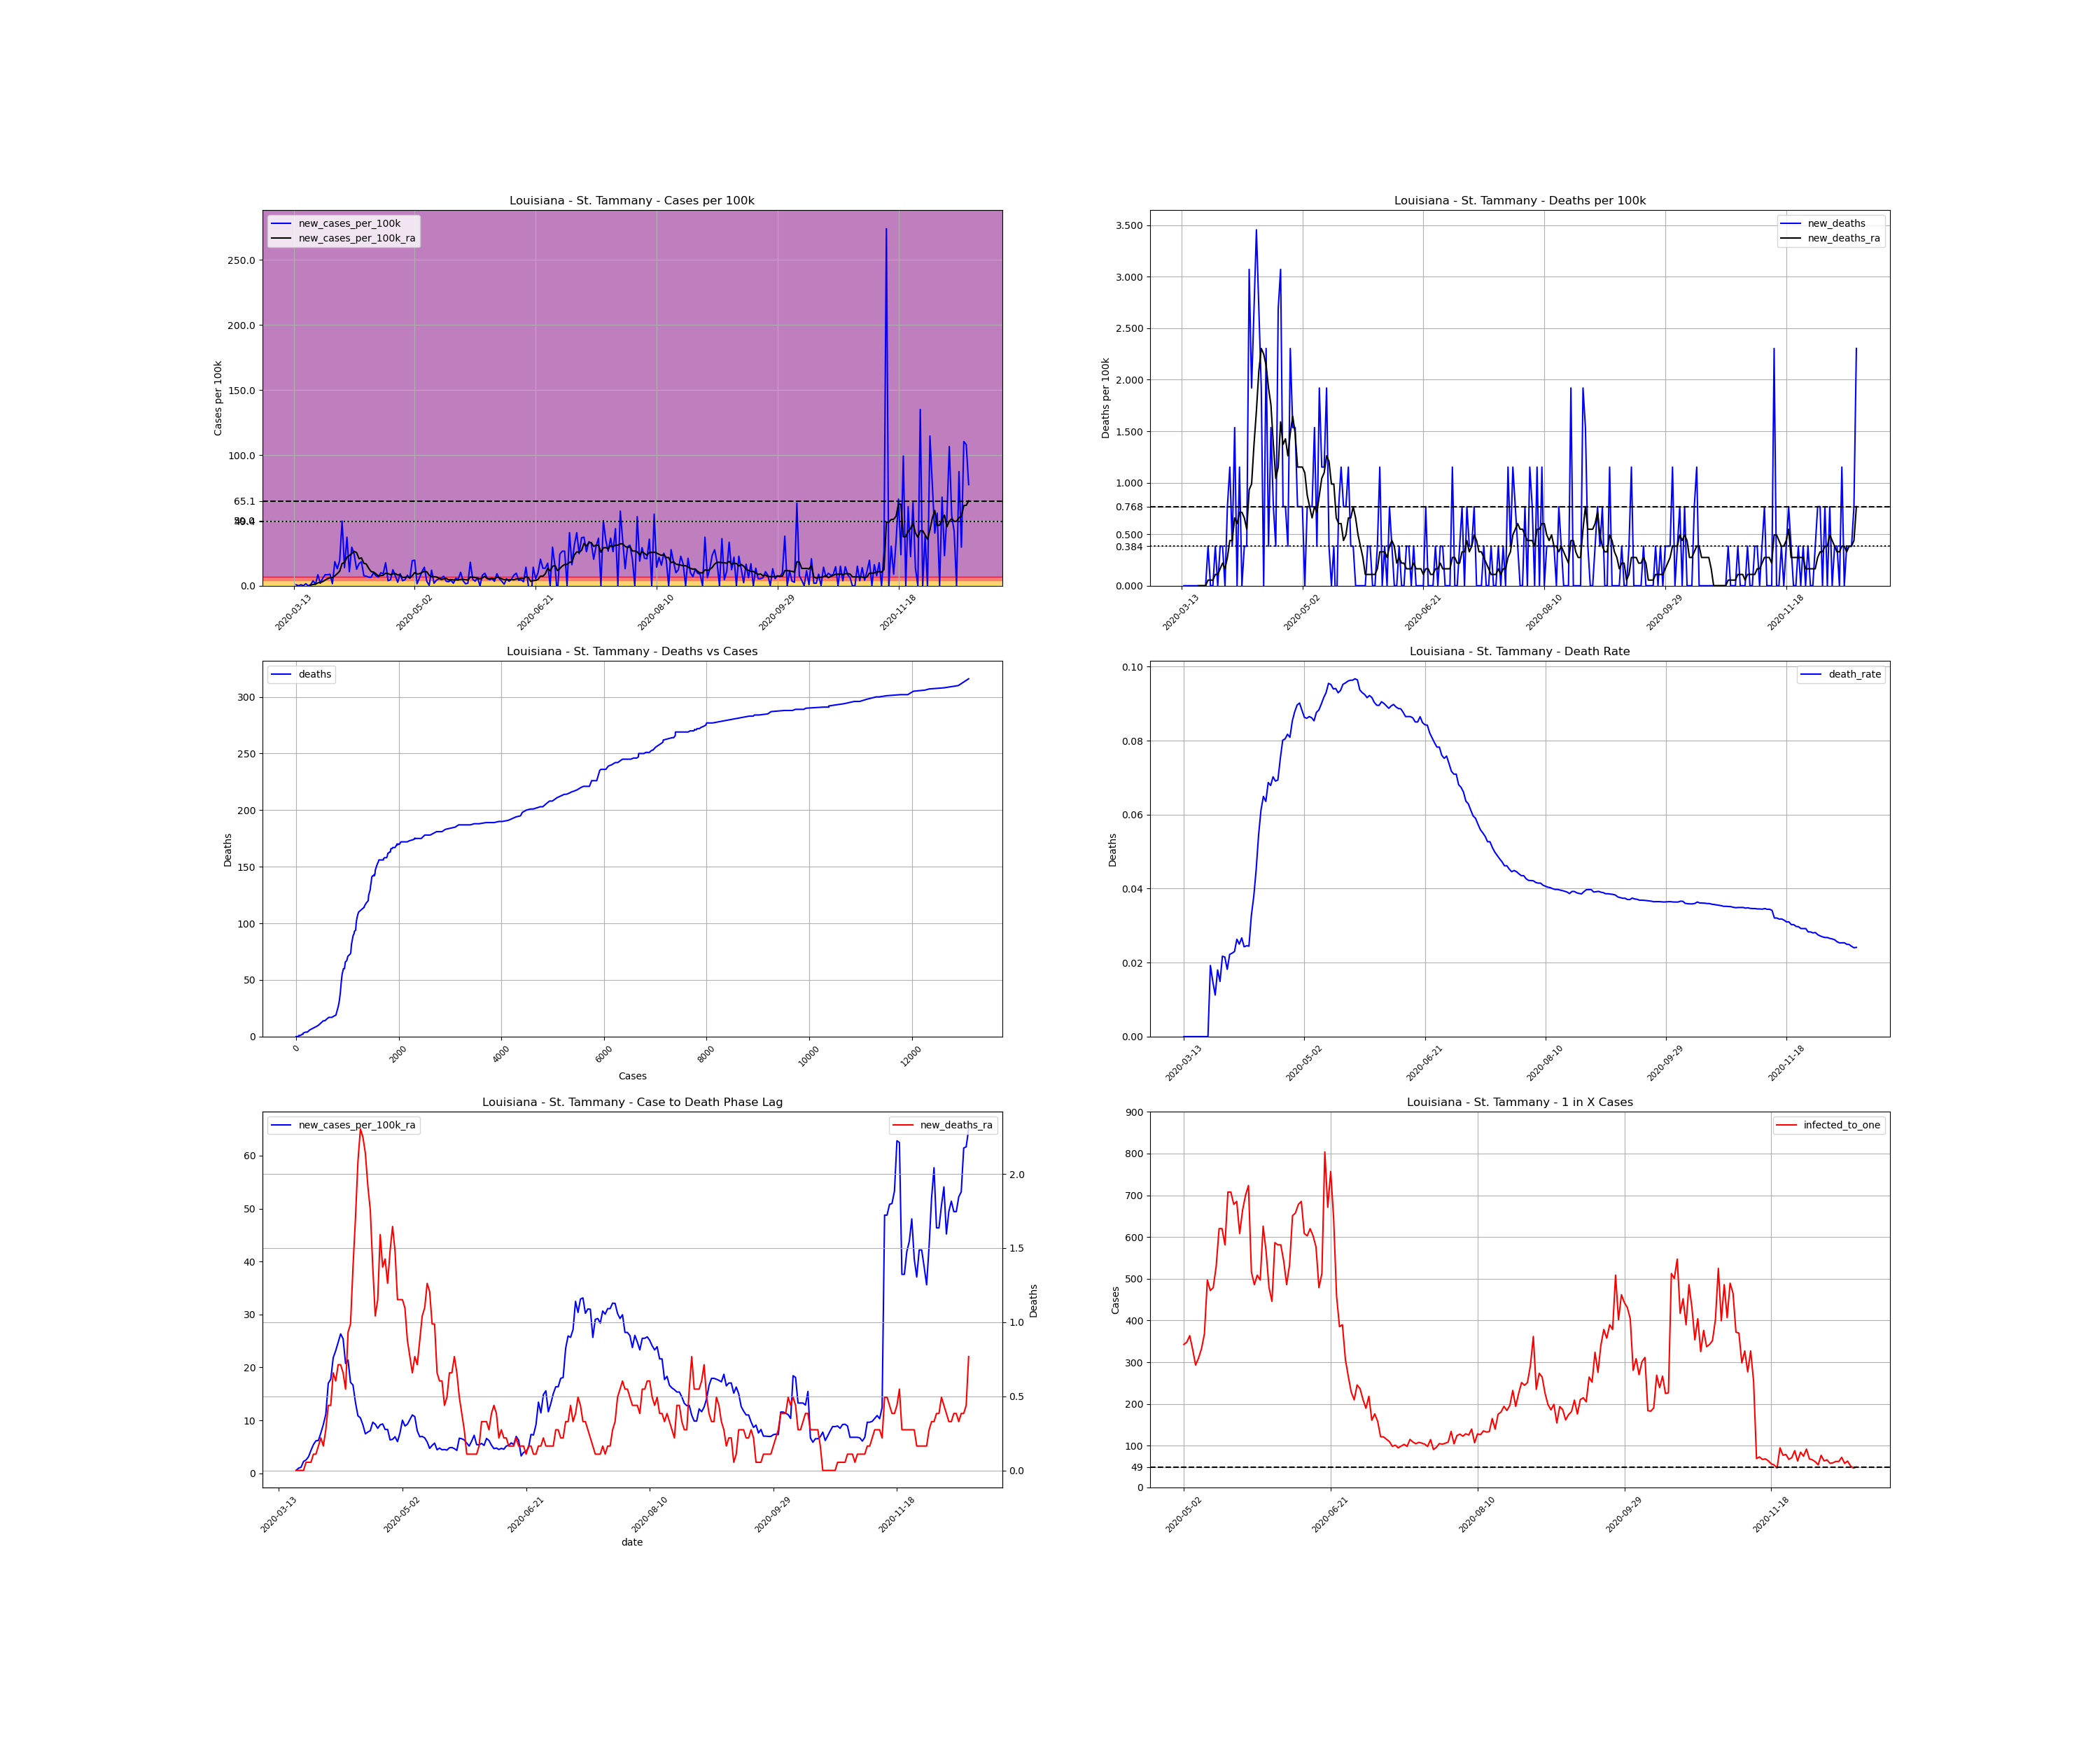

The data file committed next to this chart (first rows):
, date, county, state, fips, cases, deaths, COUNTY, STNAME, CTYNAME, POPESTIMATE2019, cases_per_100k, deaths_per_100k, death_rate, new_cases, new_cases_per_100k, new_deaths, new_cases_per_100k_ra, new_deaths_ra, active_cases, infected_to_one
77193, 2020-03-13, St. Tammany, Louisiana, 22103, 2, 0.0, 103, Louisiana, St. Tammany, 260419, 0.768, 0.0, 0.0, , , , , , , 
77194, 2020-03-14, St. Tammany, Louisiana, 22103, 4, 0.0, 103, Louisiana, St. Tammany, 260419, 1.536, 0.0, 0.0, 2.0, 0.768, 0.0, , , , 
77195, 2020-03-15, St. Tammany, Louisiana, 22103, 4, 0.0, 103, Louisiana, St. Tammany, 260419, 1.536, 0.0, 0.0, 0.0, 0.0, 0.0, , , , 
77196, 2020-03-16, St. Tammany, Louisiana, 22103, 6, 0.0, 103, Louisiana, St. Tammany, 260419, 2.304, 0.0, 0.0, 2.0, 0.768, 0.0, , , , 
77197, 2020-03-17, St. Tammany, Louisiana, 22103, 6, 0.0, 103, Louisiana, St. Tammany, 260419, 2.304, 0.0, 0.0, 0.0, 0.0, 0.0, , , , 
77198, 2020-03-18, St. Tammany, Louisiana, 22103, 10, 0.0, 103, Louisiana, St. Tammany, 260419, 3.84, 0.0, 0.0, 4.0, 1.536, 0.0, , , , 
77199, 2020-03-19, St. Tammany, Louisiana, 22103, 10, 0.0, 103, Louisiana, St. Tammany, 260419, 3.84, 0.0, 0.0, 0.0, 0.0, 0.0, , , , 
77200, 2020-03-20, St. Tammany, Louisiana, 22103, 12, 0.0, 103, Louisiana, St. Tammany, 260419, 4.608, 0.0, 0.0, 2.0, 0.768, 0.0, 0.5486, 0.0, , 
77201, 2020-03-21, St. Tammany, Louisiana, 22103, 22, 0.0, 103, Louisiana, St. Tammany, 260419, 8.448, 0.0, 0.0, 10.0, 3.84, 0.0, 0.9874, 0.0, 20.0, 3255
77202, 2020-03-22, St. Tammany, Louisiana, 22103, 25, 0.0, 103, Louisiana, St. Tammany, 260419, 9.6, 0.0, 0.0, 3.0, 1.152, 0.0, 1.152, 0.0, 21.0, 3100
77203, 2020-03-23, St. Tammany, Louisiana, 22103, 47, 0.0, 103, Louisiana, St. Tammany, 260419, 18.05, 0.0, 0.0, 22.0, 8.448, 0.0, 2.249, 0.0, 43.0, 1514
77204, 2020-03-24, St. Tammany, Louisiana, 22103, 52, 1.0, 103, Louisiana, St. Tammany, 260419, 19.97, 0.384, 0.01923, 5.0, 1.92, 0.384, 2.523, 0.05486, 46.0, 1415
77205, 2020-03-25, St. Tammany, Louisiana, 22103, 67, 1.0, 103, Louisiana, St. Tammany, 260419, 25.73, 0.384, 0.01493, 15.0, 5.76, 0.0, 3.127, 0.05486, 61.0, 1067
77206, 2020-03-26, St. Tammany, Louisiana, 22103, 89, 1.0, 103, Louisiana, St. Tammany, 260419, 34.18, 0.384, 0.01124, 22.0, 8.448, 0.0, 4.334, 0.05486, 79.0, 824.1
77207, 2020-03-27, St. Tammany, Louisiana, 22103, 111, 2.0, 103, Louisiana, St. Tammany, 260419, 42.62, 0.768, 0.01802, 22.0, 8.448, 0.384, 5.431, 0.1097, 101.0, 644.6
77208, 2020-03-28, St. Tammany, Louisiana, 22103, 134, 2.0, 103, Louisiana, St. Tammany, 260419, 51.46, 0.768, 0.01493, 23.0, 8.832, 0.0, 6.144, 0.1097, 122.0, 533.6
77209, 2020-03-29, St. Tammany, Louisiana, 22103, 138, 3.0, 103, Louisiana, St. Tammany, 260419, 52.99, 1.152, 0.02174, 4.0, 1.536, 0.384, 6.199, 0.1646, 116.0, 561.2
77210, 2020-03-30, St. Tammany, Louisiana, 22103, 186, 4.0, 103, Louisiana, St. Tammany, 260419, 71.42, 1.536, 0.02151, 48.0, 18.43, 0.384, 7.625, 0.2194, 161.0, 404.4
77211, 2020-03-31, St. Tammany, Louisiana, 22103, 220, 4.0, 103, Louisiana, St. Tammany, 260419, 84.48, 1.536, 0.01818, 34.0, 13.06, 0.0, 9.216, 0.1646, 173.0, 376.3
77212, 2020-04-01, St. Tammany, Louisiana, 22103, 270, 6.0, 103, Louisiana, St. Tammany, 260419, 103.7, 2.304, 0.02222, 50.0, 19.2, 0.768, 11.14, 0.2743, 218.0, 298.6
77213, 2020-04-02, St. Tammany, Louisiana, 22103, 399, 9.0, 103, Louisiana, St. Tammany, 260419, 153.2, 3.456, 0.02256, 129.0, 49.54, 1.152, 17.01, 0.4389, 332.0, 196.1
77214, 2020-04-03, St. Tammany, Louisiana, 22103, 435, 10.0, 103, Louisiana, St. Tammany, 260419, 167, 3.84, 0.02299, 36.0, 13.82, 0.384, 17.77, 0.4389, 346.0, 188.2
77215, 2020-04-04, St. Tammany, Louisiana, 22103, 532, 14.0, 103, Louisiana, St. Tammany, 260419, 204.3, 5.376, 0.02632, 97.0, 37.25, 1.536, 21.83, 0.6583, 421.0, 154.6
77216, 2020-04-05, St. Tammany, Louisiana, 22103, 560, 14.0, 103, Louisiana, St. Tammany, 260419, 215, 5.376, 0.025, 28.0, 10.75, 0.0, 23.15, 0.6034, 426.0, 152.8
77217, 2020-04-06, St. Tammany, Louisiana, 22103, 637, 17.0, 103, Louisiana, St. Tammany, 260419, 244.6, 6.528, 0.02669, 77.0, 29.57, 1.152, 24.74, 0.7131, 499.0, 130.5
77218, 2020-04-07, St. Tammany, Louisiana, 22103, 700, 17.0, 103, Louisiana, St. Tammany, 260419, 268.8, 6.528, 0.02429, 63.0, 24.19, 0.0, 26.33, 0.7131, 514.0, 126.7
77219, 2020-04-08, St. Tammany, Louisiana, 22103, 733, 18.0, 103, Louisiana, St. Tammany, 260419, 281.5, 6.912, 0.02456, 33.0, 12.67, 0.384, 25.4, 0.6583, 513.0, 126.9
77220, 2020-04-09, St. Tammany, Louisiana, 22103, 777, 19.0, 103, Louisiana, St. Tammany, 260419, 298.4, 7.296, 0.02445, 44.0, 16.9, 0.384, 20.74, 0.5486, 507.0, 128.4
77221, 2020-04-10, St. Tammany, Louisiana, 22103, 825, 27.0, 103, Louisiana, St. Tammany, 260419, 316.8, 10.37, 0.03273, 48.0, 18.43, 3.072, 21.39, 0.9326, 426.0, 152.8
77222, 2020-04-11, St. Tammany, Louisiana, 22103, 845, 32.0, 103, Louisiana, St. Tammany, 260419, 324.5, 12.29, 0.03787, 20.0, 7.68, 1.92, 17.17, 0.9874, 410.0, 158.8
77223, 2020-04-12, St. Tammany, Louisiana, 22103, 864, 39.0, 103, Louisiana, St. Tammany, 260419, 331.8, 14.98, 0.04514, 19.0, 7.296, 2.688, 16.68, 1.371, 332.0, 196.1
77224, 2020-04-13, St. Tammany, Louisiana, 22103, 881, 48.0, 103, Louisiana, St. Tammany, 260419, 338.3, 18.43, 0.05448, 17.0, 6.528, 3.456, 13.39, 1.701, 321.0, 202.8
77225, 2020-04-14, St. Tammany, Louisiana, 22103, 898, 55.0, 103, Louisiana, St. Tammany, 260419, 344.8, 21.12, 0.06125, 17.0, 6.528, 2.688, 10.86, 2.085, 261.0, 249.4
77226, 2020-04-15, St. Tammany, Louisiana, 22103, 924, 60.0, 103, Louisiana, St. Tammany, 260419, 354.8, 23.04, 0.06494, 26.0, 9.984, 1.92, 10.48, 2.304, 224.0, 290.6
77227, 2020-04-16, St. Tammany, Louisiana, 22103, 944, 60.0, 103, Louisiana, St. Tammany, 260419, 362.5, 23.04, 0.06356, 20.0, 7.68, 0.0, 9.161, 2.249, 211.0, 308.6
77228, 2020-04-17, St. Tammany, Louisiana, 22103, 961, 66.0, 103, Louisiana, St. Tammany, 260419, 369, 25.34, 0.06868, 17.0, 6.528, 2.304, 7.461, 2.139, 184.0, 353.8
77229, 2020-04-18, St. Tammany, Louisiana, 22103, 987, 67.0, 103, Louisiana, St. Tammany, 260419, 379, 25.73, 0.06788, 26.0, 9.984, 0.384, 7.79, 1.92, 162.0, 401.9
77230, 2020-04-19, St. Tammany, Louisiana, 22103, 1011, 71.0, 103, Louisiana, St. Tammany, 260419, 388.2, 27.26, 0.07023, 24.0, 9.216, 1.536, 8.064, 1.755, 166.0, 392.2
77231, 2020-04-20, St. Tammany, Louisiana, 22103, 1057, 73.0, 103, Louisiana, St. Tammany, 260419, 405.9, 28.03, 0.06906, 46.0, 17.66, 0.768, 9.655, 1.371, 193.0, 337.3
77232, 2020-04-21, St. Tammany, Louisiana, 22103, 1067, 74.0, 103, Louisiana, St. Tammany, 260419, 409.7, 28.42, 0.06935, 10.0, 3.84, 0.384, 9.271, 1.042, 186.0, 350
77233, 2020-04-22, St. Tammany, Louisiana, 22103, 1079, 81.0, 103, Louisiana, St. Tammany, 260419, 414.3, 31.1, 0.07507, 12.0, 4.608, 2.688, 8.503, 1.152, 181.0, 359.7
77234, 2020-04-23, St. Tammany, Louisiana, 22103, 1111, 89.0, 103, Louisiana, St. Tammany, 260419, 426.6, 34.18, 0.08011, 32.0, 12.29, 3.072, 9.161, 1.591, 187.0, 348.2
77235, 2020-04-24, St. Tammany, Louisiana, 22103, 1131, 91.0, 103, Louisiana, St. Tammany, 260419, 434.3, 34.94, 0.08046, 20.0, 7.68, 0.768, 9.326, 1.371, 187.0, 348.2
77236, 2020-04-25, St. Tammany, Louisiana, 22103, 1138, 93.0, 103, Louisiana, St. Tammany, 260419, 437, 35.71, 0.08172, 7.0, 2.688, 0.768, 8.283, 1.426, 177.0, 367.8
77237, 2020-04-26, St. Tammany, Louisiana, 22103, 1162, 94.0, 103, Louisiana, St. Tammany, 260419, 446.2, 36.1, 0.0809, 24.0, 9.216, 0.384, 8.283, 1.262, 175.0, 372
77238, 2020-04-27, St. Tammany, Louisiana, 22103, 1172, 100.0, 103, Louisiana, St. Tammany, 260419, 450, 38.4, 0.08532, 10.0, 3.84, 2.304, 6.309, 1.481, 161.0, 404.4
77239, 2020-04-28, St. Tammany, Louisiana, 22103, 1184, 104.0, 103, Louisiana, St. Tammany, 260419, 454.7, 39.94, 0.08784, 12.0, 4.608, 1.536, 6.418, 1.646, 127.0, 512.6
77240, 2020-04-29, St. Tammany, Louisiana, 22103, 1205, 108.0, 103, Louisiana, St. Tammany, 260419, 462.7, 41.47, 0.08963, 21.0, 8.064, 1.536, 6.912, 1.481, 138.0, 471.8
77241, 2020-04-30, St. Tammany, Louisiana, 22103, 1220, 110.0, 103, Louisiana, St. Tammany, 260419, 468.5, 42.24, 0.09016, 15.0, 5.76, 0.768, 5.979, 1.152, 141.0, 461.7
77242, 2020-05-01, St. Tammany, Louisiana, 22103, 1270, 112.0, 103, Louisiana, St. Tammany, 260419, 487.7, 43.01, 0.08819, 50.0, 19.2, 0.768, 7.625, 1.152, 159.0, 409.5
77243, 2020-05-02, St. Tammany, Louisiana, 22103, 1321, 114.0, 103, Louisiana, St. Tammany, 260419, 507.3, 43.78, 0.0863, 51.0, 19.58, 0.768, 10.04, 1.152, 190.0, 342.7
77244, 2020-05-03, St. Tammany, Louisiana, 22103, 1325, 114.0, 103, Louisiana, St. Tammany, 260419, 508.8, 43.78, 0.08604, 4.0, 1.536, 0.0, 8.942, 1.097, 187.0, 348.2
77245, 2020-05-04, St. Tammany, Louisiana, 22103, 1341, 116.0, 103, Louisiana, St. Tammany, 260419, 514.9, 44.54, 0.0865, 16.0, 6.144, 0.768, 9.271, 0.8777, 179.0, 363.7
77246, 2020-05-05, St. Tammany, Louisiana, 22103, 1369, 118.0, 103, Louisiana, St. Tammany, 260419, 525.7, 45.31, 0.08619, 28.0, 10.75, 0.768, 10.15, 0.768, 197.0, 330.5
77247, 2020-05-06, St. Tammany, Louisiana, 22103, 1406, 120.0, 103, Louisiana, St. Tammany, 260419, 539.9, 46.08, 0.08535, 37.0, 14.21, 0.768, 11.03, 0.6583, 222.0, 293.3
77248, 2020-05-07, St. Tammany, Louisiana, 22103, 1415, 124.0, 103, Louisiana, St. Tammany, 260419, 543.4, 47.62, 0.08763, 9.0, 3.456, 1.536, 10.7, 0.768, 210.0, 310
77249, 2020-05-08, St. Tammany, Louisiana, 22103, 1416, 125.0, 103, Louisiana, St. Tammany, 260419, 543.7, 48, 0.08828, 1.0, 0.384, 0.384, 8.009, 0.7131, 196.0, 332.2
77250, 2020-05-09, St. Tammany, Louisiana, 22103, 1447, 130.0, 103, Louisiana, St. Tammany, 260419, 555.6, 49.92, 0.08984, 31.0, 11.9, 1.92, 6.912, 0.8777, 177.0, 367.8
77251, 2020-05-10, St. Tammany, Louisiana, 22103, 1452, 133.0, 103, Louisiana, St. Tammany, 260419, 557.6, 51.07, 0.0916, 5.0, 1.92, 1.152, 6.967, 1.042, 131.0, 497
77252, 2020-05-11, St. Tammany, Louisiana, 22103, 1463, 136.0, 103, Louisiana, St. Tammany, 260419, 561.8, 52.22, 0.09296, 11.0, 4.224, 1.152, 6.693, 1.097, 138.0, 471.8
... 220 more rows
